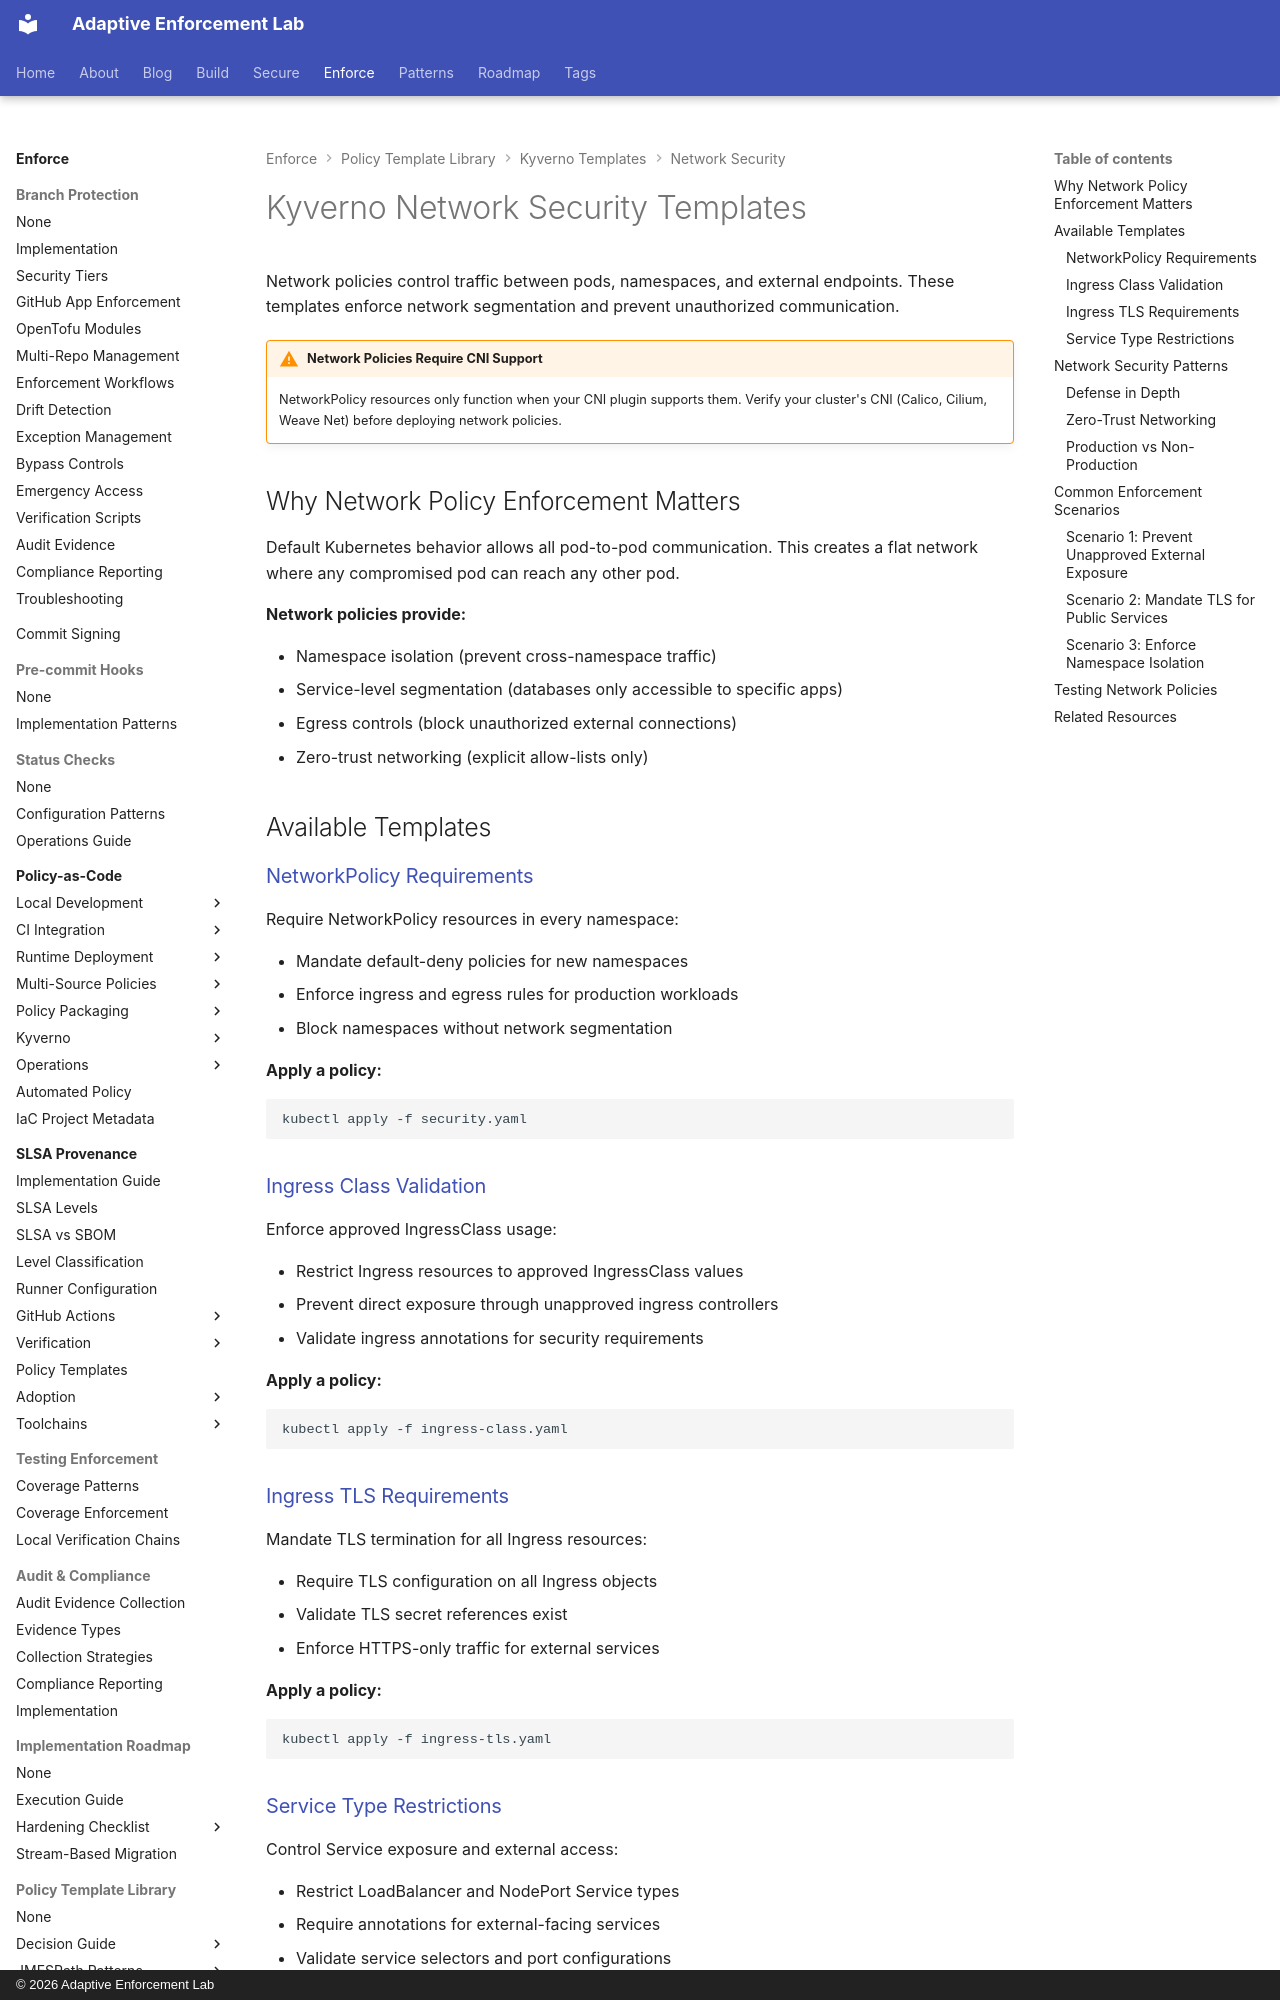

repository: adaptive-enforcement-lab/adaptive-enforcement-lab-com · page: enforce/policy-as-code/template-library/kyverno/network/index.html · generator: mkdocs · copyright: © 2026 Adaptive Enforcement Lab

---
title: Kyverno Network Security Templates
description: >-
  Kyverno network security policies that enforce NetworkPolicy requirements, Ingress rules, and Service restrictions in Kubernetes.
tags:
  - kyverno
  - network
  - security
  - kubernetes
  - networkpolicy
provenance: human
---
# Kyverno Network Security Templates

Network policies control traffic between pods, namespaces, and external endpoints. These templates enforce network segmentation and prevent unauthorized communication.

!!! warning "Network Policies Require CNI Support"
    NetworkPolicy resources only function when your CNI plugin supports them. Verify your cluster's CNI (Calico, Cilium, Weave Net) before deploying network policies.

## Why Network Policy Enforcement Matters

Default Kubernetes behavior allows all pod-to-pod communication. This creates a flat network where any compromised pod can reach any other pod.

**Network policies provide:**

- Namespace isolation (prevent cross-namespace traffic)
- Service-level segmentation (databases only accessible to specific apps)
- Egress controls (block unauthorized external connections)
- Zero-trust networking (explicit allow-lists only)

## Available Templates

### [NetworkPolicy Requirements](security.md)

Require NetworkPolicy resources in every namespace:

- Mandate default-deny policies for new namespaces
- Enforce ingress and egress rules for production workloads
- Block namespaces without network segmentation

**Apply a policy:**

```bash
kubectl apply -f security.yaml
```

### [Ingress Class Validation](ingress-class.md)

Enforce approved IngressClass usage:

- Restrict Ingress resources to approved IngressClass values
- Prevent direct exposure through unapproved ingress controllers
- Validate ingress annotations for security requirements

**Apply a policy:**

```bash
kubectl apply -f ingress-class.yaml
```

### [Ingress TLS Requirements](ingress-tls.md)

Mandate TLS termination for all Ingress resources:

- Require TLS configuration on all Ingress objects
- Validate TLS secret references exist
- Enforce HTTPS-only traffic for external services

**Apply a policy:**

```bash
kubectl apply -f ingress-tls.yaml
```
